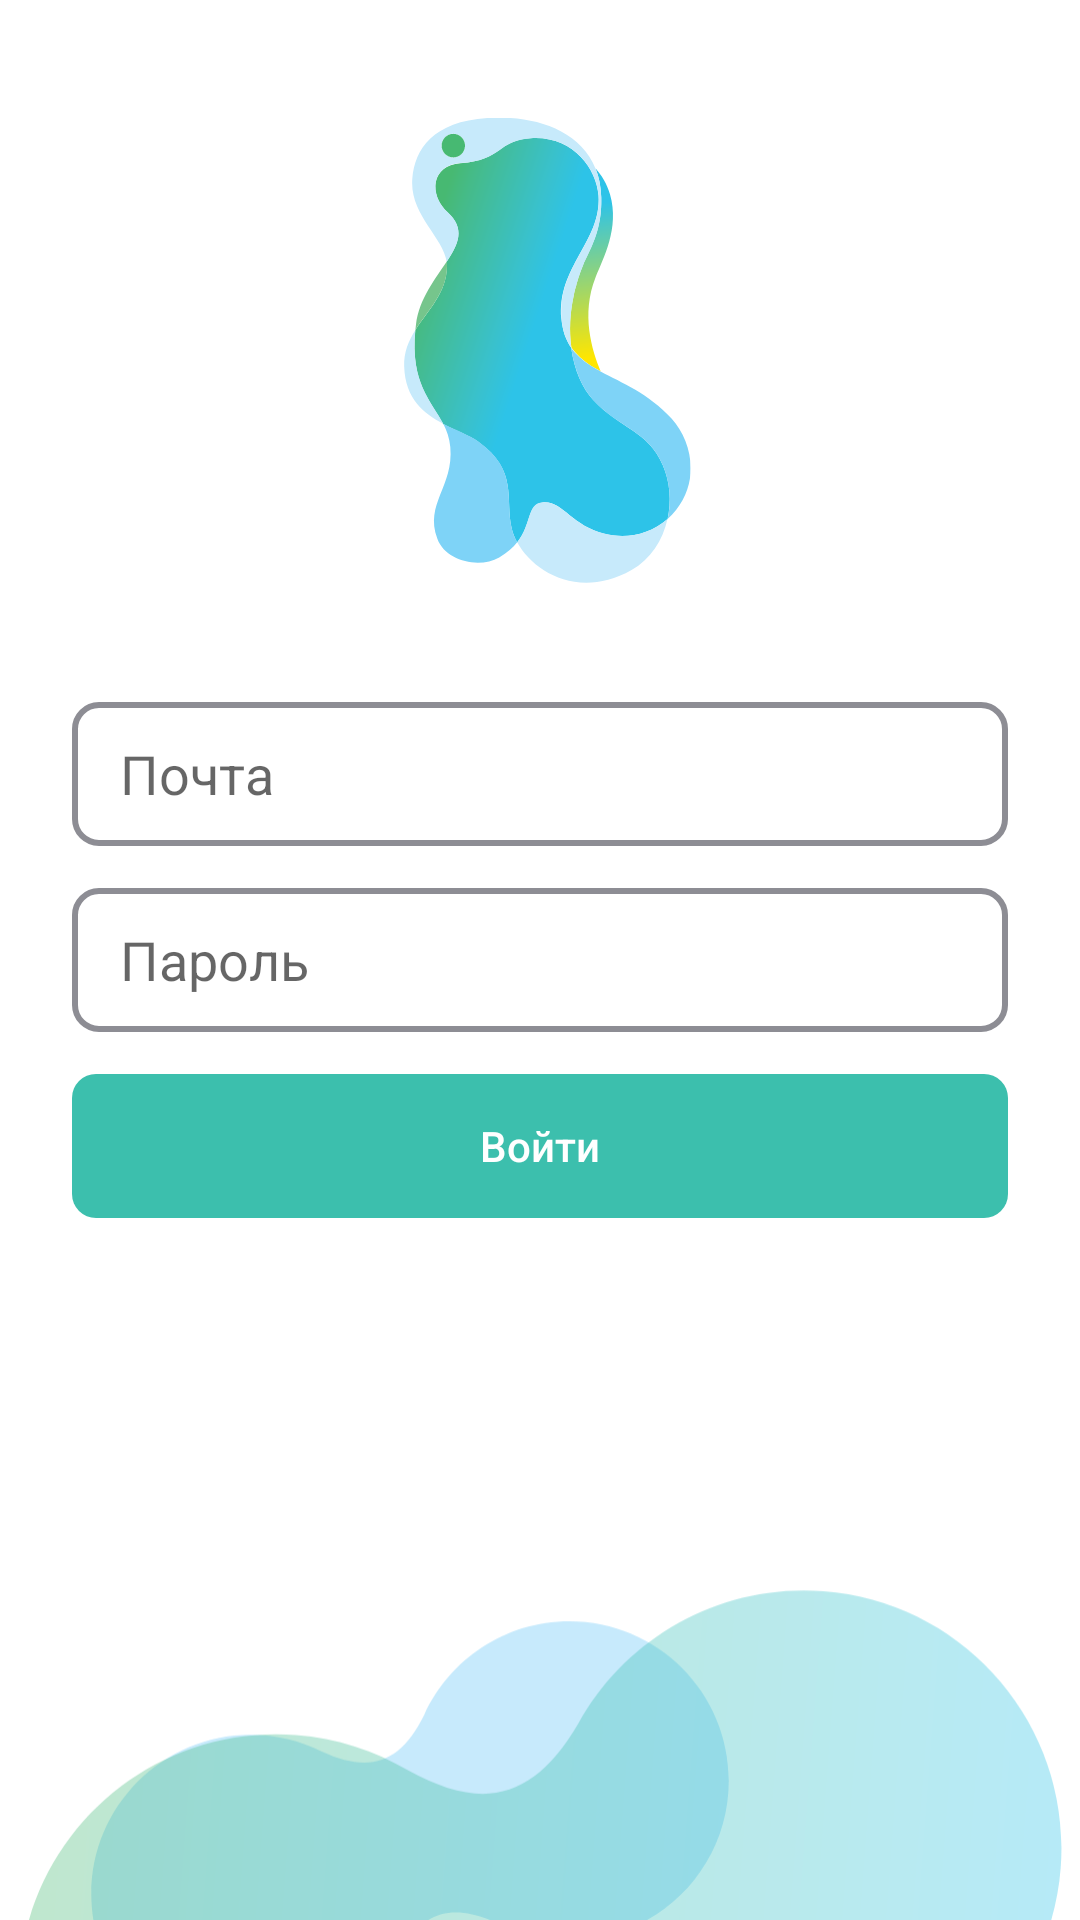

Reconstruct the res/layout file that produces this screen, plus the resources it refers to.
<!-- AndroidManifest.xml: application theme FSTheme -->
<!-- res/layout/activity_login.xml -->
<?xml version="1.0" encoding="utf-8"?>
<androidx.constraintlayout.widget.ConstraintLayout xmlns:android="http://schemas.android.com/apk/res/android"
    xmlns:app="http://schemas.android.com/apk/res-auto"
    xmlns:tools="http://schemas.android.com/tools"
    android:layout_width="match_parent"
    android:layout_height="match_parent"
    android:background="@color/fsWhite"
    tools:context=".ui.login.LoginActivity">

    <ImageView
        android:layout_width="wrap_content"
        android:layout_height="wrap_content"
        android:scaleType="centerInside"
        app:layout_constraintBottom_toTopOf="@id/loginEmailEdit"
        app:layout_constraintEnd_toEndOf="@id/loginEmailEdit"
        app:layout_constraintStart_toStartOf="@id/loginEmailEdit"
        app:layout_constraintTop_toTopOf="parent"
        app:srcCompat="@drawable/ic_new_logo" />

    <ImageView
        android:layout_width="0dp"
        android:layout_height="0dp"
        app:layout_constraintBottom_toBottomOf="parent"
        app:layout_constraintDimensionRatio="H,25:9"
        app:layout_constraintEnd_toEndOf="parent"
        app:layout_constraintStart_toStartOf="parent"
        app:srcCompat="@drawable/ic_pattern" />

    <EditText
        android:id="@+id/loginEmailEdit"
        style="@style/FSTheme.EditText"
        android:layout_marginStart="@dimen/screen_padding"
        android:layout_marginEnd="@dimen/screen_padding"
        android:hint="@string/login_email_edit"
        app:layout_constraintBottom_toTopOf="@id/loginPassEdit"
        app:layout_constraintEnd_toEndOf="parent"
        app:layout_constraintStart_toStartOf="parent"
        app:layout_constraintTop_toTopOf="parent"
        app:layout_constraintVertical_chainStyle="packed" />

    <EditText
        android:id="@+id/loginPassEdit"
        style="@style/FSTheme.EditText"
        android:layout_marginTop="@dimen/item_margin"
        android:hint="@string/login_pass_edit"
        android:inputType="textPassword"
        app:layout_constraintBottom_toTopOf="@id/loginSignInButton"
        app:layout_constraintEnd_toEndOf="@id/loginEmailEdit"
        app:layout_constraintStart_toStartOf="@id/loginEmailEdit"
        app:layout_constraintTop_toBottomOf="@id/loginEmailEdit" />

    <Button
        android:id="@+id/loginSignInButton"
        style="@style/FSTheme.ButtonPrimary"
        android:layout_marginTop="@dimen/item_margin"
        android:text="@string/login_sign_in_button"
        app:layout_constraintBottom_toBottomOf="parent"
        app:layout_constraintEnd_toEndOf="@id/loginPassEdit"
        app:layout_constraintStart_toStartOf="@id/loginPassEdit"
        app:layout_constraintTop_toBottomOf="@id/loginPassEdit" />

</androidx.constraintlayout.widget.ConstraintLayout>
<!-- resources referenced by this layout -->
<resources>
  <color name="fsWhite">#FFFFFF</color>
  <dimen name="item_margin">14dp</dimen>
  <dimen name="screen_padding">24dp</dimen>
  <string name="login_email_edit">Почта</string>
  <string name="login_pass_edit">Пароль</string>
  <string name="login_sign_in_button">Войти</string>
  <style name="FSTheme.ButtonPrimary" parent="Widget.AppCompat.Button.Borderless">
          <item name="android:layout_width">0dp</item>
          <item name="android:layout_height">wrap_content</item>
          <item name="android:background">@drawable/btn_primary_selector</item>
          <item name="android:minWidth">@dimen/button_min_width</item>
          <item name="android:paddingStart">@dimen/button_padding_horizontal</item>
          <item name="android:paddingEnd">@dimen/button_padding_horizontal</item>
          <item name="android:textColor">@color/fsWhite</item>
      </style>
  <style name="FSTheme.EditText" parent="Widget.AppCompat.EditText">
          <item name="android:layout_width">0dp</item>
          <item name="android:maxLines">1</item>
          <item name="android:layout_height">wrap_content</item>
          <item name="android:paddingStart">@dimen/edit_padding_horizontal</item>
          <item name="android:paddingEnd">@dimen/edit_padding_horizontal</item>
          <item name="android:background">@drawable/edt_bg</item>
          <item name="android:minHeight">@dimen/edit_min_height</item>
          <item name="android:minWidth">@dimen/edit_min_height</item>
      </style>
  <style name="FSTheme" parent="Theme.AppCompat.Light.NoActionBar">
          <item name="textAllCaps">false</item>
          <item name="colorAccent">@color/fsPrimary</item>
          <item name="android:statusBarColor" tools:targetApi="m">@color/fsWhite</item>
          <item name="android:windowLightStatusBar" tools:targetApi="m">true</item>
      </style>
  <!-- drawable btn_primary_selector (drawable) -->
  <?xml version="1.0" encoding="utf-8"?>
  <selector xmlns:android="http://schemas.android.com/apk/res/android">
      <item android:drawable="@drawable/btn_primary_disabled" android:state_enabled="false" />
  
      <item android:drawable="@drawable/btn_primary" />
  </selector>
  <dimen name="button_min_width">48dp</dimen>
  <dimen name="button_padding_horizontal">@dimen/button_roundness</dimen>
  <dimen name="edit_padding_horizontal">16dp</dimen>
  <!-- drawable edt_bg (drawable) -->
  <?xml version="1.0" encoding="utf-8"?>
  <layer-list xmlns:android="http://schemas.android.com/apk/res/android">
      <item>
          <shape android:shape="rectangle">
              <stroke
                  android:width="@dimen/edit_stoke"
                  android:color="@color/fsGrey" />
              <solid android:color="@color/fsWhite" />
              <corners android:radius="@dimen/edit_roundness" />
          </shape>
      </item>
  </layer-list>
  <dimen name="edit_min_height">@dimen/button_min_width</dimen>
  <color name="fsPrimary">#3CBFAD</color>
  <!-- drawable btn_primary_disabled (drawable) -->
  <?xml version="1.0" encoding="utf-8"?>
  <shape xmlns:android="http://schemas.android.com/apk/res/android">
      <corners android:radius="@dimen/button_roundness" />
      <solid android:color="@color/fsPrimaryLight" />
  </shape>
  <!-- drawable btn_primary (drawable) -->
  <?xml version="1.0" encoding="utf-8"?>
  <ripple xmlns:android="http://schemas.android.com/apk/res/android"
      android:color="@color/fsPrimaryHover">
      <item>
          <shape android:shape="rectangle">
              <corners android:radius="@dimen/button_roundness" />
              <solid android:color="@color/fsPrimary" />
          </shape>
      </item>
  </ripple>
  <dimen name="button_roundness">8dp</dimen>
  <dimen name="edit_stoke">2dp</dimen>
  <color name="fsGrey">#8D8D94</color>
  <dimen name="edit_roundness">@dimen/button_roundness</dimen>
  <color name="fsPrimaryLight">#B1E5DE</color>
  <color name="fsPrimaryHover">#51D3C7</color>
</resources>
